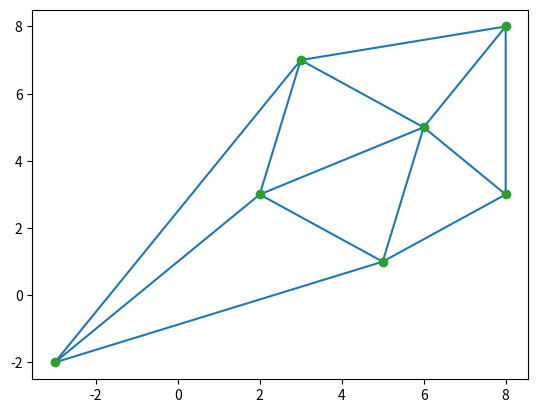

Python code for this plot:
import pprint
import random
import numpy as np
from typing import List, Set, Dict, Tuple, Iterable
from scipy.spatial import Delaunay
import matplotlib.pyplot as plt


class h_tuple(np.ndarray):
    def __hash__(self):
        return hash(tuple(self))

    def __eq__(self, other):
        return len(self) == len(other) and all(x == y for x, y in zip(self, other))

    @staticmethod
    def create(xs: Iterable):
        return np.array(xs, dtype=np.float32).view(h_tuple)


class dirichlet_tessellation:

    def __init__(self):
        self.tiles: Dict[h_tuple, Set[h_tuple]] = {}
        self.valid_triangulation: Set[Tuple[h_tuple, h_tuple]] = set()

    def append_point(self, p: np.ndarray):
        p = h_tuple.create(p)
        print(f"p = {p}")
        if not self.tiles:
            self.tiles[p] = set()
            return

        nearest_p = min(self.tiles.keys(), key=lambda t: np.linalg.norm(t - p))
        print(f"nearest_p = {nearest_p}")
        self.tiles[p] = {nearest_p}
        self.tiles[nearest_p].add(p)

        # ERSTELLE TRIANGULATION ZWISCHEN p UND nearest_p
        self.valid_triangulation.add((p, nearest_p))

        garbage_heap = []

        # To make a more educated guess we solve any collisions __after__ adding the trivial connections
        while True:
            collisions_to_check, garbage_heap = self.calculate_collisions(p, nearest_p, garbage_heap)

            if not collisions_to_check:
                return

            for p, neighbour, collision_edge_p1, collision_edge_p2 in collisions_to_check:
                new_triangles, old_triangles = self.create_triangles(p, neighbour, collision_edge_p1, collision_edge_p2)

                new_is_more_equilateral = self.calculate_triangle_rating(old_triangles) > self.calculate_triangle_rating(new_triangles)

                self.update(new_is_more_equilateral, garbage_heap, p, neighbour, collision_edge_p1, collision_edge_p2)

    def update(self, new_is_more_equilateral, garbage_heap, p1, p2, p3, p4):
        if new_is_more_equilateral:
            self.replace_valid_triangulation((p3, p4), (p1, p2))
            self.update_neighbour(p1, p2, p3, p4)
            garbage_heap.append({p3, p4})
        else:
            garbage_heap.append({p1, p2})

    def calculate_triangle_rating(self, triangles):
        rating = 0
        for t in triangles:
            rating += sum(abs(60 - angle) for angle in self._angles_in_triangle(t))

        return rating

    def create_triangles(self, p1, p2, p3, p4):
        return ((p1, p2, p3), (p1, p2, p4)), ((p1, p2, p4), (p2, p3, p4))

    def calculate_collisions(self, p, nearest_p: h_tuple, garbage_heap):
        collisions_to_check = []
        # print(f"collisions_to_check: {collisions_to_check}")

        for neighbour in self.tiles[nearest_p]:
            if all(x == y for x, y in zip(p, neighbour)):
                continue

            all_collisions = [x for x in self.valid_triangulation if self.intersect(neighbour, p, *x)
                              and x not in garbage_heap and {neighbour, p} not in garbage_heap]

            if (not all_collisions) and ({p, neighbour} not in garbage_heap):
                self.valid_triangulation.add((p, neighbour))
                self.tiles[neighbour].add(p)
                self.tiles[p].add(neighbour)
            elif len(all_collisions) == 1:
                collisions_to_check.append([p, neighbour, *all_collisions[0]])

        return collisions_to_check, garbage_heap

    @staticmethod
    def _angles_in_triangle(triangle):
        # law of cosine
        # https://en.wikipedia.org/wiki/Solution_of_triangles

        a = np.linalg.norm(triangle[1] - triangle[2])
        b = np.linalg.norm(triangle[0] - triangle[1])
        c = np.linalg.norm(triangle[2] - triangle[0])

        alpha = (180 / np.pi) * np.arccos((b ** 2 + c ** 2 - a ** 2) / (2 * b * c))
        beta = (180 / np.pi) * np.arccos((a ** 2 + c ** 2 - b ** 2) / (2 * a * c))
        gamma = 180 - alpha - beta

        return [alpha, beta, gamma]

    @staticmethod
    def slope(edge):
        if edge[0][1] == edge[1][1]:
            return 0
        return (edge[0][0] - edge[1][0]) / (edge[0][1] - edge[1][1])

    @staticmethod
    def get_all_edge_pairs(p1: h_tuple, p2: h_tuple, p3: h_tuple):
        return [(p1, p2), (p2, p3), (p1, p3)]

    def update_neighbour(self, p_new: h_tuple, p_neighbour: h_tuple, p_rem_1: h_tuple, p_rem_2: h_tuple):
        self.tiles[p_rem_1].remove(p_rem_2)
        self.tiles[p_rem_2].remove(p_rem_1)
        self.tiles[p_new].add(p_neighbour)
        self.tiles[p_neighbour].add(p_new)

    def replace_valid_triangulation(self, old_pair: Tuple[h_tuple, h_tuple],
                                    new_pair: Tuple[h_tuple, h_tuple]):
        # dann kante col_edge_p2 - col_edge_p1 entfernen und kante p - neighbour hinzufügen
        # The list comprehension will always just have a single element matching the condition
        self.valid_triangulation.remove(*[x for x in self.valid_triangulation if set(x) == set(old_pair)])
        self.valid_triangulation.add(new_pair)

    @staticmethod
    def intersect(p1: h_tuple, p2: h_tuple, p3: h_tuple, p4: h_tuple) -> bool:
        # First we vertical stack the points in an array
        vertical_stack = np.vstack([p1, p2, p3, p4])
        # Then we transform them to homogeneous coordinates, to perform a little trick
        homogeneous = np.hstack((vertical_stack, np.ones((4, 1))))
        # having our points in this form we can get the lines through the cross product
        line_1, line_2 = np.cross(homogeneous[0], homogeneous[1]), np.cross(homogeneous[2], homogeneous[3])
        # when we calculate the cross product of the lines we get intersect point
        x, y, z = np.cross(line_1, line_2)
        # print(f"{h_tuple.create([x/z, y/z])} und die Punkte sind: {p1}, {p2}, {p3}, {p4}")
        # print([(h_tuple.create([x/z, y/z]), x) for x in [p1, p2, p3, p4]])
        # we divide with z to turn back to 2D space

        # no intersection
        if z == 0:
            return False
        intersection = h_tuple.create([x / z, y / z])
        # if intersection is at one of the points
        if any([intersection == p for p in [p1, p2, p3, p4]]):
            return False
        # if the intersection is in the convex space of both points we good (aka not on the line segment)
        return dirichlet_tessellation.intersection_is_between(intersection, p1, p2, p3, p4)

    @staticmethod
    def intersection_is_between(intersection: h_tuple, p1: h_tuple, p2: h_tuple, p3: h_tuple, p4: h_tuple):
        seg1_max_x = max(p1[0], p2[0])
        seg1_min_x = min(p1[0], p2[0])
        seg1_max_y = max(p1[1], p2[1])
        seg1_min_y = min(p1[1], p2[1])
        seg1 = seg1_min_x < intersection[0] < seg1_max_x and seg1_min_y < intersection[1] < seg1_max_y

        seg2_max_x = max(p3[0], p4[0])
        seg2_min_x = min(p3[0], p4[0])
        seg2_max_y = max(p3[1], p4[1])
        seg2_min_y = min(p3[1], p4[1])
        seg2 = seg2_min_x <= intersection[0] <= seg2_max_x and seg2_min_y <= intersection[1] <= seg2_max_y
        return seg1 and seg2


if __name__ == '__main__':
    _min, _max = -10, 10
    n = 7
    points = np.array([np.array(x) for x in ((2, 3), (6, 5), (3, 7), (8, 3), (5, 1), (8, 8), (-3, -2))])
    np.save('last_run.npy', points)
    tri = Delaunay(points)
    plt.triplot(points[:, 0], points[:, 1], tri.simplices)
    plt.plot(points[:, 0], points[:, 1], 'o')
    plt.show()

    d = dirichlet_tessellation()

    for p in points:
        d.append_point(p)

    print(f"finale d.valid_triangulation = {d.valid_triangulation}")
    print(f"len(d.valid_triangulation = {len(d.valid_triangulation)}")

    # xs = [h_tuple.create(x) for x in ((1,2), (3,4), (1,4), (3,6)) ]
    # print(dirichlet_tessellation.intersect(*xs))
    # pts = [np.array(x) for x in ((2, 3), (6, 5), (3, 7), (8, 3), (5, 1), (8, 8), (-3, -2))]
    # d = dirichlet_tessellation()

    # print(h_tuple.create([2,1]) == h_tuple.create([1, 2]))
    # cords A, B, D, E
    # Winkel altes dreieck1 = 108.44, 26.57, 45
    # Winkel altes dreieck2 = 33.69, 112.62, 33.69

    # Winkel neues dreieck1 = 49.4, 70.35, 60.26
    # Winkel neues dreieck2 = 59.04, 78.69, 42.27

    # for p in pts:
    #     d.append_point(p)
    #     print(f"d.valid_triangulation = {d.valid_triangulation}")
    #
    # print(f"finale d.valid_triangulation = {d.valid_triangulation}")
    # print(f"len(d.valid_triangulation = {len(d.valid_triangulation)}")

    # hash = lambda n: hash(())
    # np.ndarray
